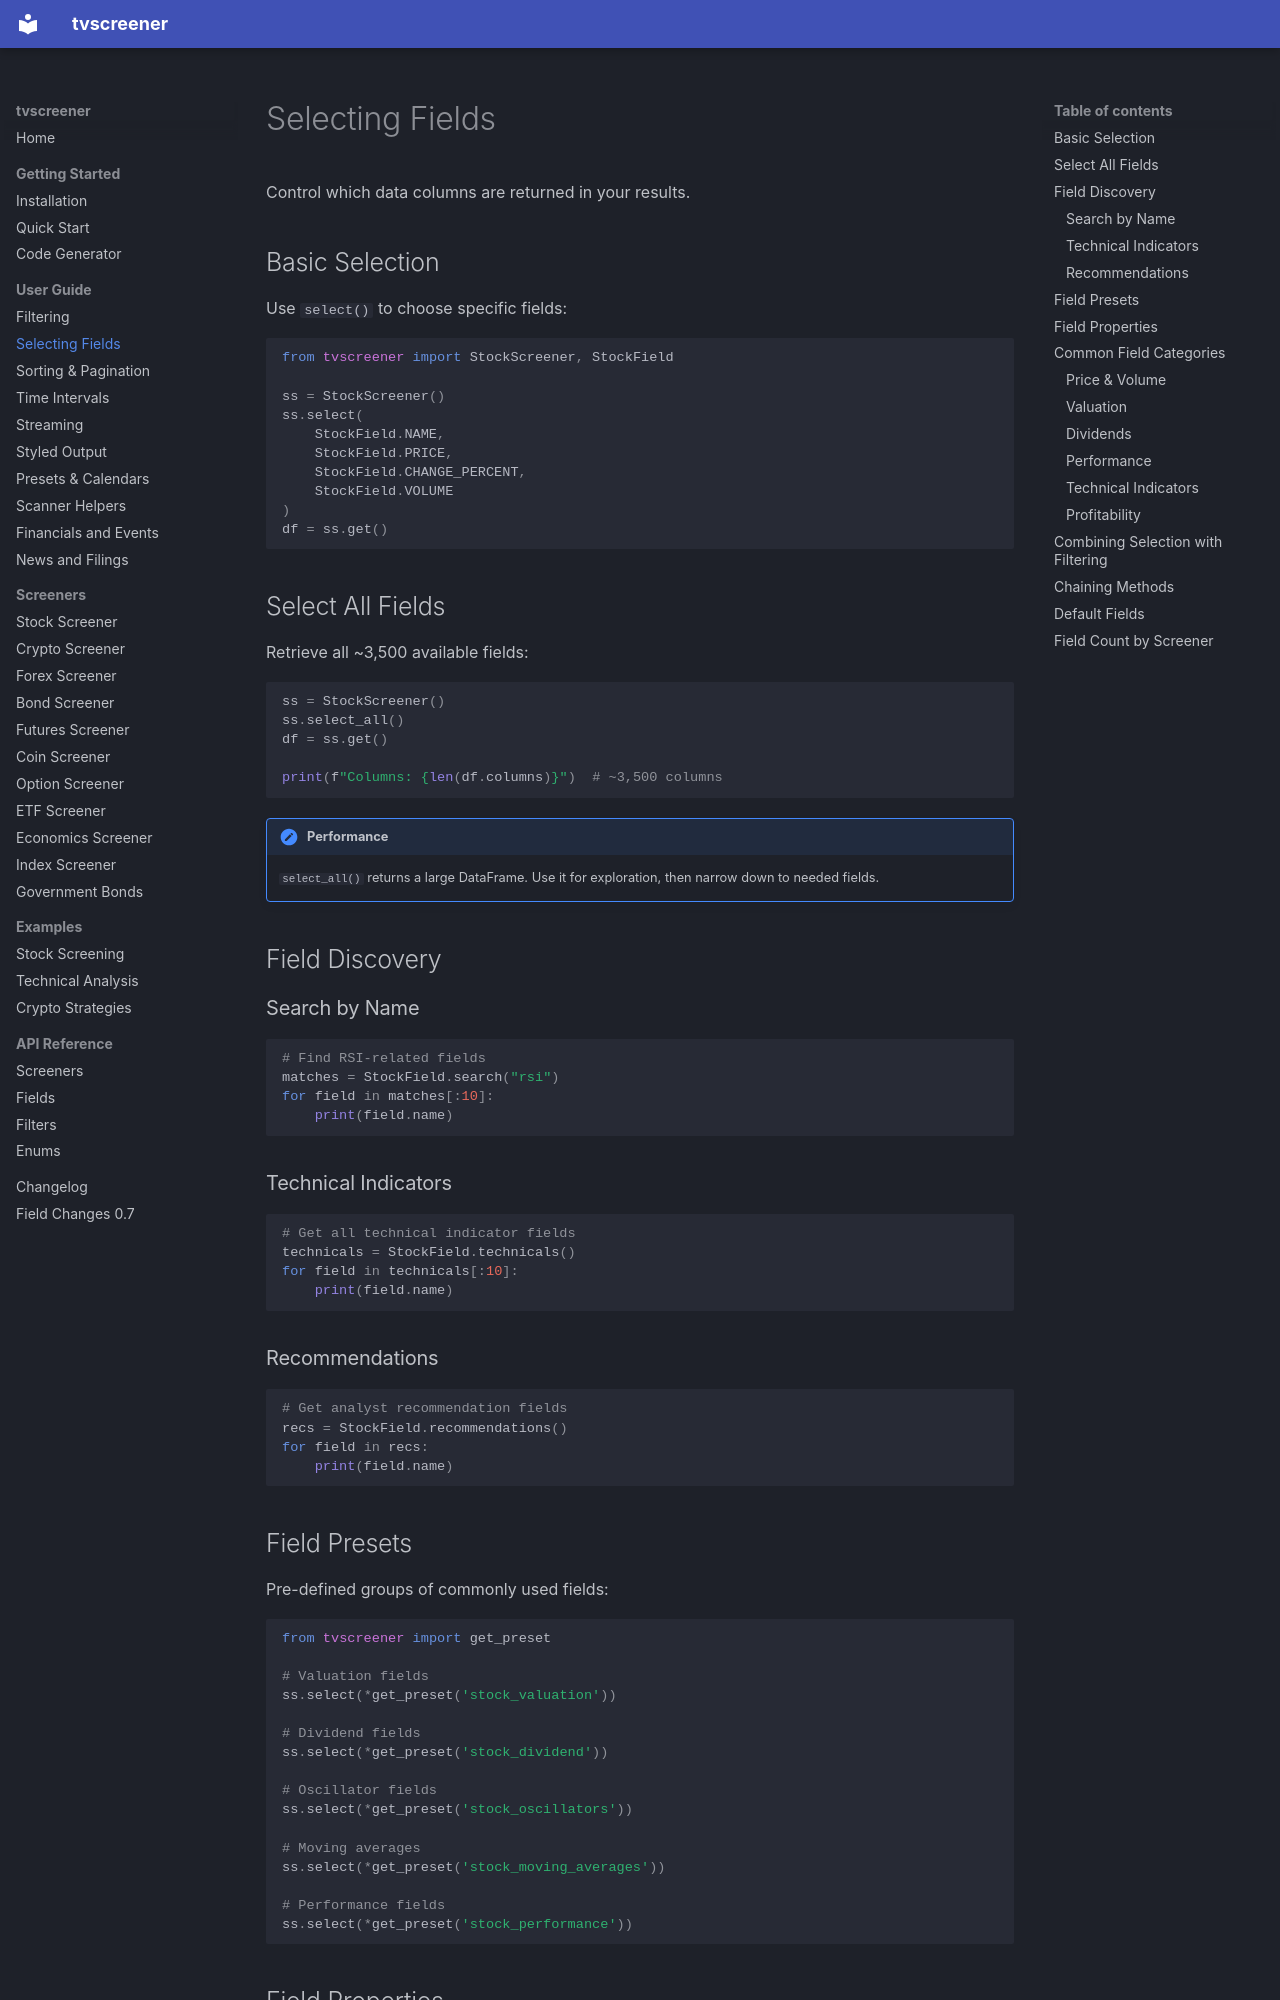

repository: deepentropy/tvscreener · page: guide/selecting-fields/index.html · generator: mkdocs

# Selecting Fields

Control which data columns are returned in your results.

## Basic Selection

Use `select()` to choose specific fields:

```python
from tvscreener import StockScreener, StockField

ss = StockScreener()
ss.select(
    StockField.NAME,
    StockField.PRICE,
    StockField.CHANGE_PERCENT,
    StockField.VOLUME
)
df = ss.get()
```

## Select All Fields

Retrieve all ~3,500 available fields:

```python
ss = StockScreener()
ss.select_all()
df = ss.get()

print(f"Columns: {len(df.columns)}")  # ~3,500 columns
```

!!! note "Performance"
    `select_all()` returns a large DataFrame. Use it for exploration, then narrow down to needed fields.

## Field Discovery

### Search by Name

```python
# Find RSI-related fields
matches = StockField.search("rsi")
for field in matches[:10]:
    print(field.name)
```

### Technical Indicators

```python
# Get all technical indicator fields
technicals = StockField.technicals()
for field in technicals[:10]:
    print(field.name)
```

### Recommendations

```python
# Get analyst recommendation fields
recs = StockField.recommendations()
for field in recs:
    print(field.name)
```

## Field Presets

Pre-defined groups of commonly used fields:

```python
from tvscreener import get_preset

# Valuation fields
ss.select(*get_preset('stock_valuation'))

# Dividend fields
ss.select(*get_preset('stock_dividend'))

# Oscillator fields
ss.select(*get_preset('stock_oscillators'))

# Moving averages
ss.select(*get_preset('stock_moving_averages'))

# Performance fields
ss.select(*get_preset('stock_performance'))
```
